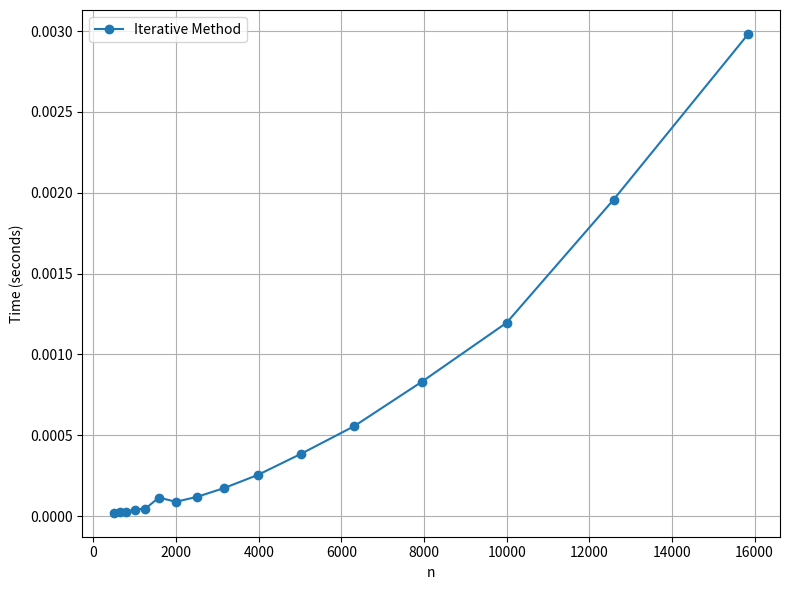

Source code (Python):
import time
import matplotlib.pyplot as plt


def fibonacci_iterative(n):
    if n <= 0:
        return 0
    elif n == 1:
        return 1

    current_term = 1
    previous_term = 1
    second_previous_term = 0

    for _ in range(2, n):
        second_previous_term = previous_term
        previous_term = current_term
        current_term = second_previous_term + previous_term

    return current_term


def measure_time(func, n):
    start_time = time.time()
    func(n)
    end_time = time.time()
    return end_time - start_time


series = [501, 631, 794, 1000, 1259, 1585, 1995, 2512, 3162, 3981, 5012, 6310, 7943, 10000, 12589, 15849]

times = [measure_time(fibonacci_iterative, n) for n in series]

print("{:<10} {:<15}".format("n", "Time (seconds)"))
for n, t in zip(series, times):
    print("{:<10} {:.6f}".format(n, t))

plt.figure(figsize=(8, 6))

plt.plot(series, times, marker='o', label='Iterative Method')
plt.xlabel('n')
plt.ylabel('Time (seconds)')
plt.grid(True)
plt.legend()

plt.tight_layout()
plt.show()